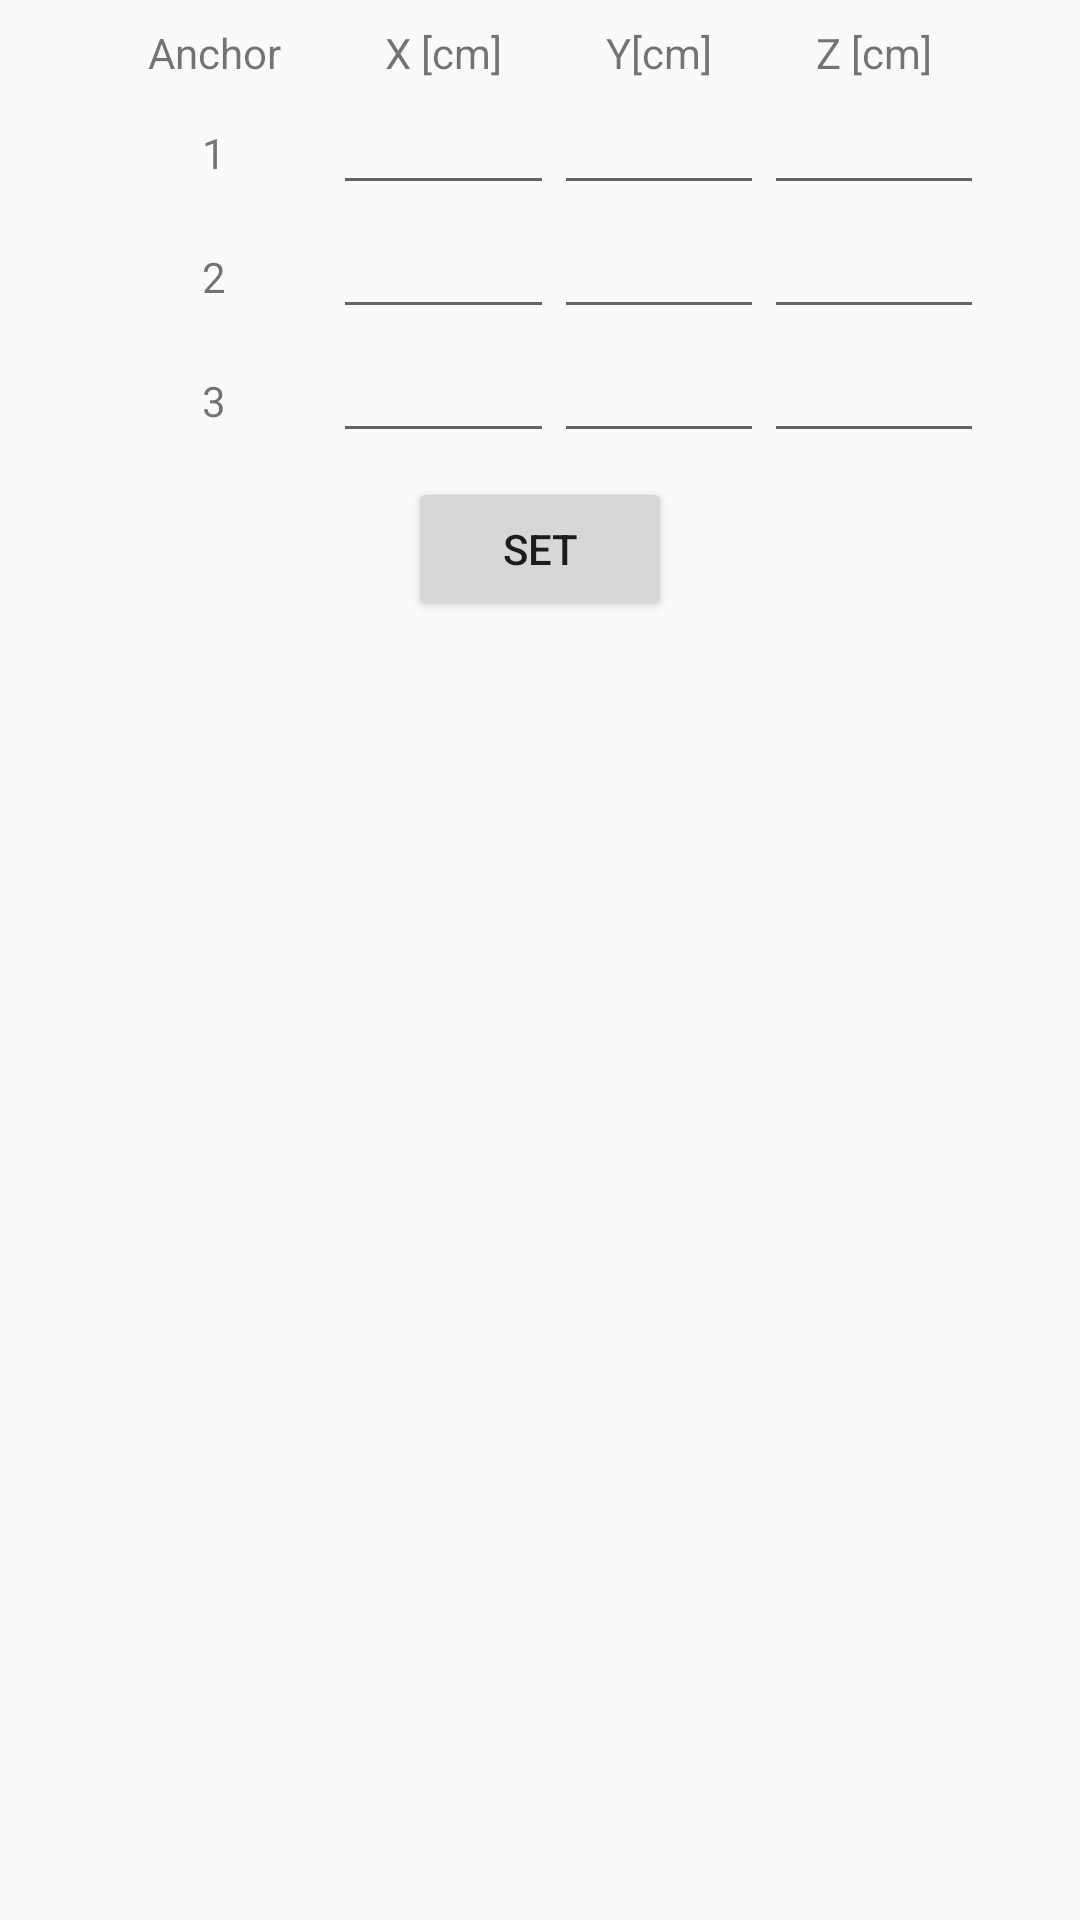

This screen was rendered from an Android layout file. Write that file and the resources it references.
<!-- AndroidManifest.xml: application theme AppTheme -->
<!-- res/layout/activity_anchors_coordinates.xml -->
<?xml version="1.0" encoding="utf-8"?>
<android.support.constraint.ConstraintLayout xmlns:android="http://schemas.android.com/apk/res/android"
    xmlns:app="http://schemas.android.com/apk/res-auto"
    xmlns:tools="http://schemas.android.com/tools"
    android:layout_width="match_parent"
    android:layout_height="match_parent"
    tools:context=".ui.AnchorsCoordinates">

    <Button
        android:id="@+id/button"
        android:layout_width="wrap_content"
        android:layout_height="wrap_content"
        android:layout_marginStart="8dp"
        android:layout_marginLeft="8dp"
        android:layout_marginTop="8dp"
        android:layout_marginEnd="8dp"
        android:layout_marginRight="8dp"
        android:onClick="setAnchorsCoordinates"
        android:text="Set"
        app:layout_constraintEnd_toEndOf="parent"
        app:layout_constraintStart_toStartOf="parent"
        app:layout_constraintTop_toBottomOf="@+id/tableLayout2" />

    <TableLayout
        android:id="@+id/tableLayout2"
        android:layout_width="0dp"
        android:layout_height="wrap_content"
        android:layout_marginStart="32dp"
        android:layout_marginLeft="32dp"
        android:layout_marginTop="8dp"
        android:layout_marginEnd="32dp"
        android:layout_marginRight="32dp"
        android:stretchColumns="*"
        app:layout_constraintEnd_toEndOf="parent"
        app:layout_constraintStart_toStartOf="parent"
        app:layout_constraintTop_toTopOf="parent">

        <TableRow
            android:layout_width="match_parent"
            android:layout_height="match_parent">

            <TextView
                android:id="@+id/textView22"
                android:layout_width="wrap_content"
                android:layout_height="wrap_content"
                android:gravity="center_horizontal"
                android:text="Anchor" />

            <TextView
                android:id="@+id/textView21"
                android:layout_width="wrap_content"
                android:layout_height="wrap_content"
                android:gravity="center_horizontal"
                android:text="X [cm]" />

            <TextView
                android:id="@+id/textView20"
                android:layout_width="wrap_content"
                android:layout_height="wrap_content"
                android:gravity="center_horizontal"

                android:text="Y[cm]" />

            <TextView
                android:id="@+id/textView19"
                android:layout_width="wrap_content"
                android:layout_height="wrap_content"
                android:gravity="center_horizontal"

                android:text="Z [cm]" />
        </TableRow>

        <TableRow
            android:layout_width="match_parent"
            android:layout_height="match_parent">

            <TextView
                android:id="@+id/textView23"
                android:layout_width="wrap_content"
                android:layout_height="wrap_content"
                android:gravity="center_horizontal"
                android:text="1" />

            <EditText
                android:id="@+id/editText14"
                android:layout_width="wrap_content"
                android:layout_height="wrap_content"
                android:ems="0"
                android:inputType="number"

                android:nextFocusDown="@id/editText15" />

            <EditText
                android:id="@+id/editText15"
                android:layout_width="wrap_content"
                android:layout_height="wrap_content"
                android:ems="0"
                android:inputType="number"

                android:nextFocusDown="@id/editText16" />

            <EditText
                android:id="@+id/editText16"
                android:layout_width="wrap_content"
                android:layout_height="wrap_content"
                android:ems="0"
                android:inputType="number"

                android:nextFocusDown="@id/editText20" />

        </TableRow>

        <TableRow
            android:layout_width="match_parent"
            android:layout_height="match_parent">

            <TextView
                android:id="@+id/textView25"
                android:layout_width="wrap_content"
                android:layout_height="wrap_content"
                android:gravity="center_horizontal"
                android:text="2" />

            <EditText
                android:id="@+id/editText20"
                android:layout_width="wrap_content"
                android:layout_height="wrap_content"
                android:ems="0"
                android:inputType="number"

                android:nextFocusDown="@id/editText21" />

            <EditText
                android:id="@+id/editText21"
                android:layout_width="wrap_content"
                android:layout_height="wrap_content"
                android:ems="0"
                android:inputType="number"

                android:nextFocusDown="@id/editText22" />

            <EditText
                android:id="@+id/editText22"
                android:layout_width="wrap_content"
                android:layout_height="wrap_content"
                android:ems="0"
                android:inputType="number"

                android:nextFocusDown="@id/editText23" />
        </TableRow>

        <TableRow
            android:layout_width="match_parent"
            android:layout_height="match_parent">

            <TextView
                android:id="@+id/textView26"
                android:layout_width="wrap_content"
                android:layout_height="wrap_content"
                android:gravity="center_horizontal"
                android:text="3" />

            <EditText
                android:id="@+id/editText23"
                android:layout_width="wrap_content"
                android:layout_height="wrap_content"
                android:ems="0"
                android:inputType="number"

                android:nextFocusDown="@id/editText24" />

            <EditText
                android:id="@+id/editText24"
                android:layout_width="wrap_content"
                android:layout_height="wrap_content"
                android:ems="0"
                android:inputType="number"

                android:nextFocusDown="@id/editText25" />

            <EditText
                android:id="@+id/editText25"
                android:layout_width="wrap_content"
                android:layout_height="wrap_content"
                android:ems="0"
                android:inputType="number"

                />
        </TableRow>

    </TableLayout>

    <TextView
        android:id="@+id/textView27"
        android:layout_width="wrap_content"
        android:layout_height="wrap_content"
        android:layout_marginTop="8dp"
        app:layout_constraintEnd_toEndOf="parent"
        app:layout_constraintStart_toStartOf="parent"
        app:layout_constraintTop_toBottomOf="@+id/button" />

</android.support.constraint.ConstraintLayout>
<!-- resources referenced by this layout -->
<resources>
  <style name="AppTheme" parent="Theme.AppCompat.Light.NoActionBar">
          
          <item name="windowNoTitle">true</item>
          <item name="windowActionBar">false</item>
          <item name="android:windowFullscreen">true</item>
          <item name="android:windowContentOverlay">@null</item>
      </style>
</resources>
